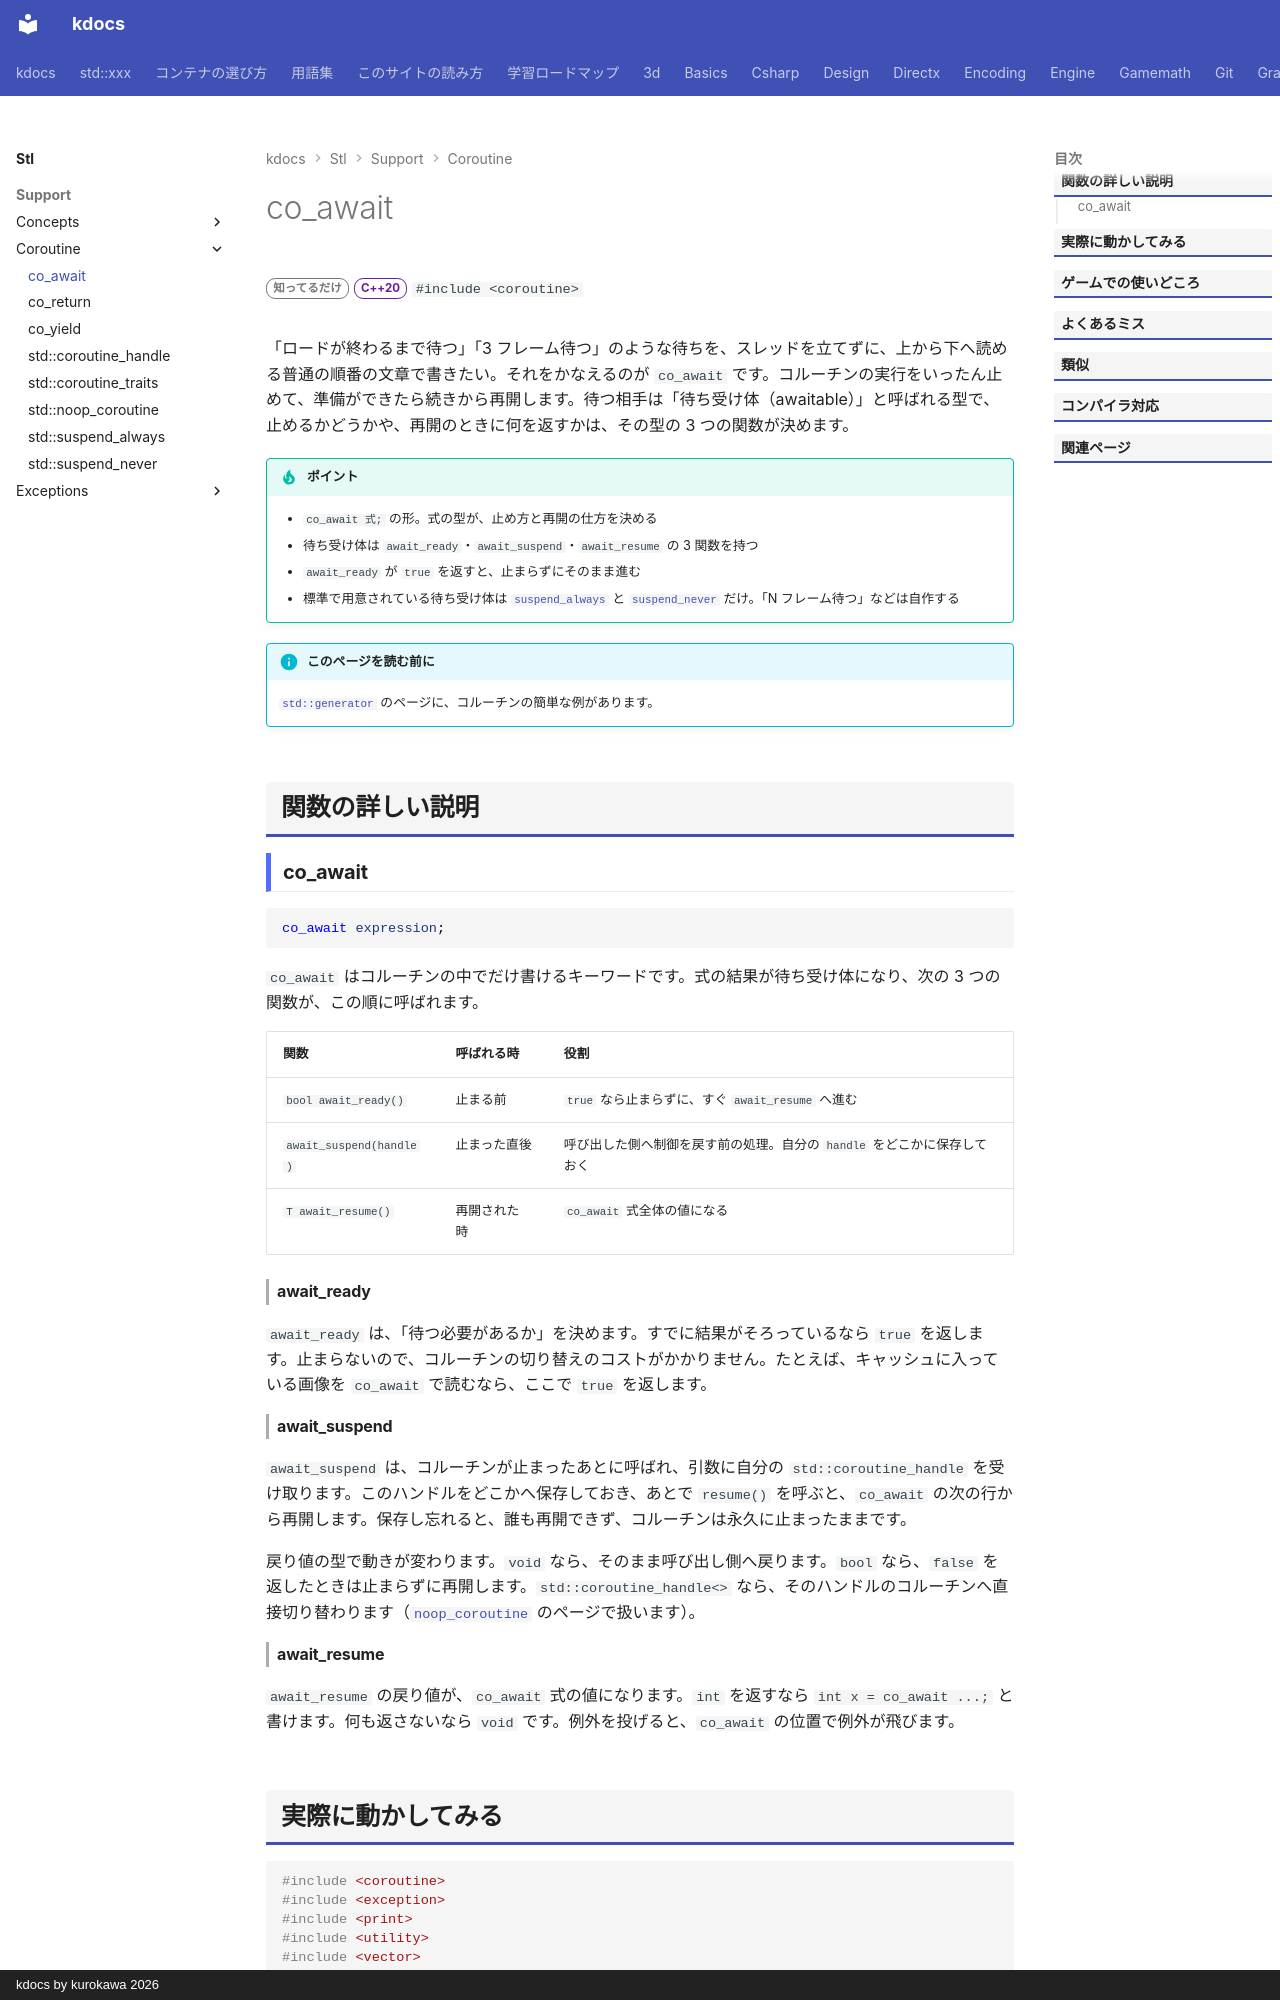

repository: qwzxdf/kdocs · page: stl/support/coroutine/co_await/index.html · generator: mkdocs · copyright: kdocs by kurokawa 2026

---
title: co_await
summary: "コルーチンを一時停止して、あとで結果を受け取って再開する演算子。"
order: 4
group: コルーチン（<coroutine>）
tags:
  - 型・言語サポート
---

# co_await

<div class="page-badges" markdown>
<span class="rank rank-rare">知ってるだけ</span>
<span class="ver ver-20">C++20</span>
`#include <coroutine>`
</div>

「ロードが終わるまで待つ」「3 フレーム待つ」のような待ちを、スレッドを立てずに、上から下へ読める普通の順番の文章で書きたい。それをかなえるのが `co_await` です。コルーチンの実行をいったん止めて、準備ができたら続きから再開します。待つ相手は「待ち受け体（awaitable）」と呼ばれる型で、止めるかどうかや、再開のときに何を返すかは、その型の 3 つの関数が決めます。

!!! tip "ポイント"
    - `co_await 式;` の形。式の型が、止め方と再開の仕方を決める
    - 待ち受け体は `await_ready`・`await_suspend`・`await_resume` の 3 関数を持つ
    - `await_ready` が `true` を返すと、止まらずにそのまま進む
    - 標準で用意されている待ち受け体は [`suspend_always`](suspend_always.md) と [`suspend_never`](suspend_never.md) だけ。「N フレーム待つ」などは自作する

!!! info "このページを読む前に"
    [`std::generator`](../generator.md) のページに、コルーチンの簡単な例があります。

## 関数の詳しい説明

### co_await {#co_await}

```cpp
co_await expression;
```

`co_await` はコルーチンの中でだけ書けるキーワードです。式の結果が待ち受け体になり、次の 3 つの関数が、この順に呼ばれます。

| 関数 | 呼ばれる時 | 役割 |
| --- | --- | --- |
| `bool await_ready()` | 止まる前 | `true` なら止まらずに、すぐ `await_resume` へ進む |
| `await_suspend(handle)` | 止まった直後 | 呼び出した側へ制御を戻す前の処理。自分の `handle` をどこかに保存しておく |
| `T await_resume()` | 再開された時 | `co_await` 式全体の値になる |

#### await_ready

`await_ready` は、「待つ必要があるか」を決めます。すでに結果がそろっているなら `true` を返します。止まらないので、コルーチンの切り替えのコストがかかりません。たとえば、キャッシュに入っている画像を `co_await` で読むなら、ここで `true` を返します。

#### await_suspend

`await_suspend` は、コルーチンが止まったあとに呼ばれ、引数に自分の `std::coroutine_handle` を受け取ります。このハンドルをどこかへ保存しておき、あとで `resume()` を呼ぶと、`co_await` の次の行から再開します。保存し忘れると、誰も再開できず、コルーチンは永久に止まったままです。

戻り値の型で動きが変わります。`void` なら、そのまま呼び出し側へ戻ります。`bool` なら、`false` を返したときは止まらずに再開します。`std::coroutine_handle<>` なら、そのハンドルのコルーチンへ直接切り替わります（[`noop_coroutine`](noop_coroutine.md) のページで扱います）。
